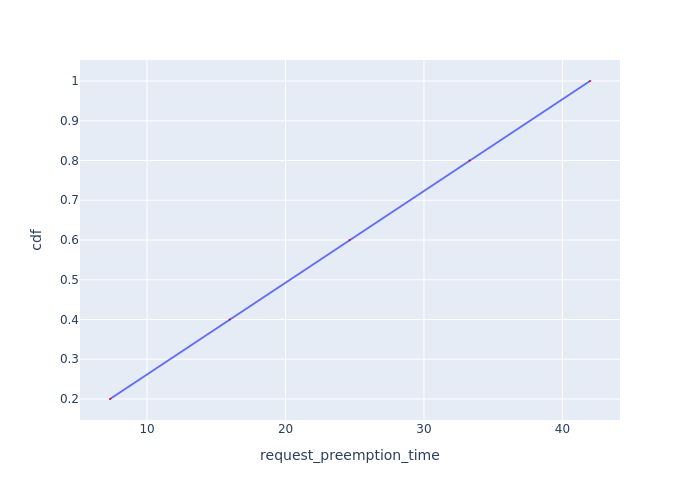

Source data for this figure (header and first rows):
Request Id, request_preemption_time, cdf
0_4, 7.324, 0.2
0_3, 15.97, 0.4
0_2, 24.63, 0.6
0_1, 33.29, 0.8
0_0, 41.99, 1.0
